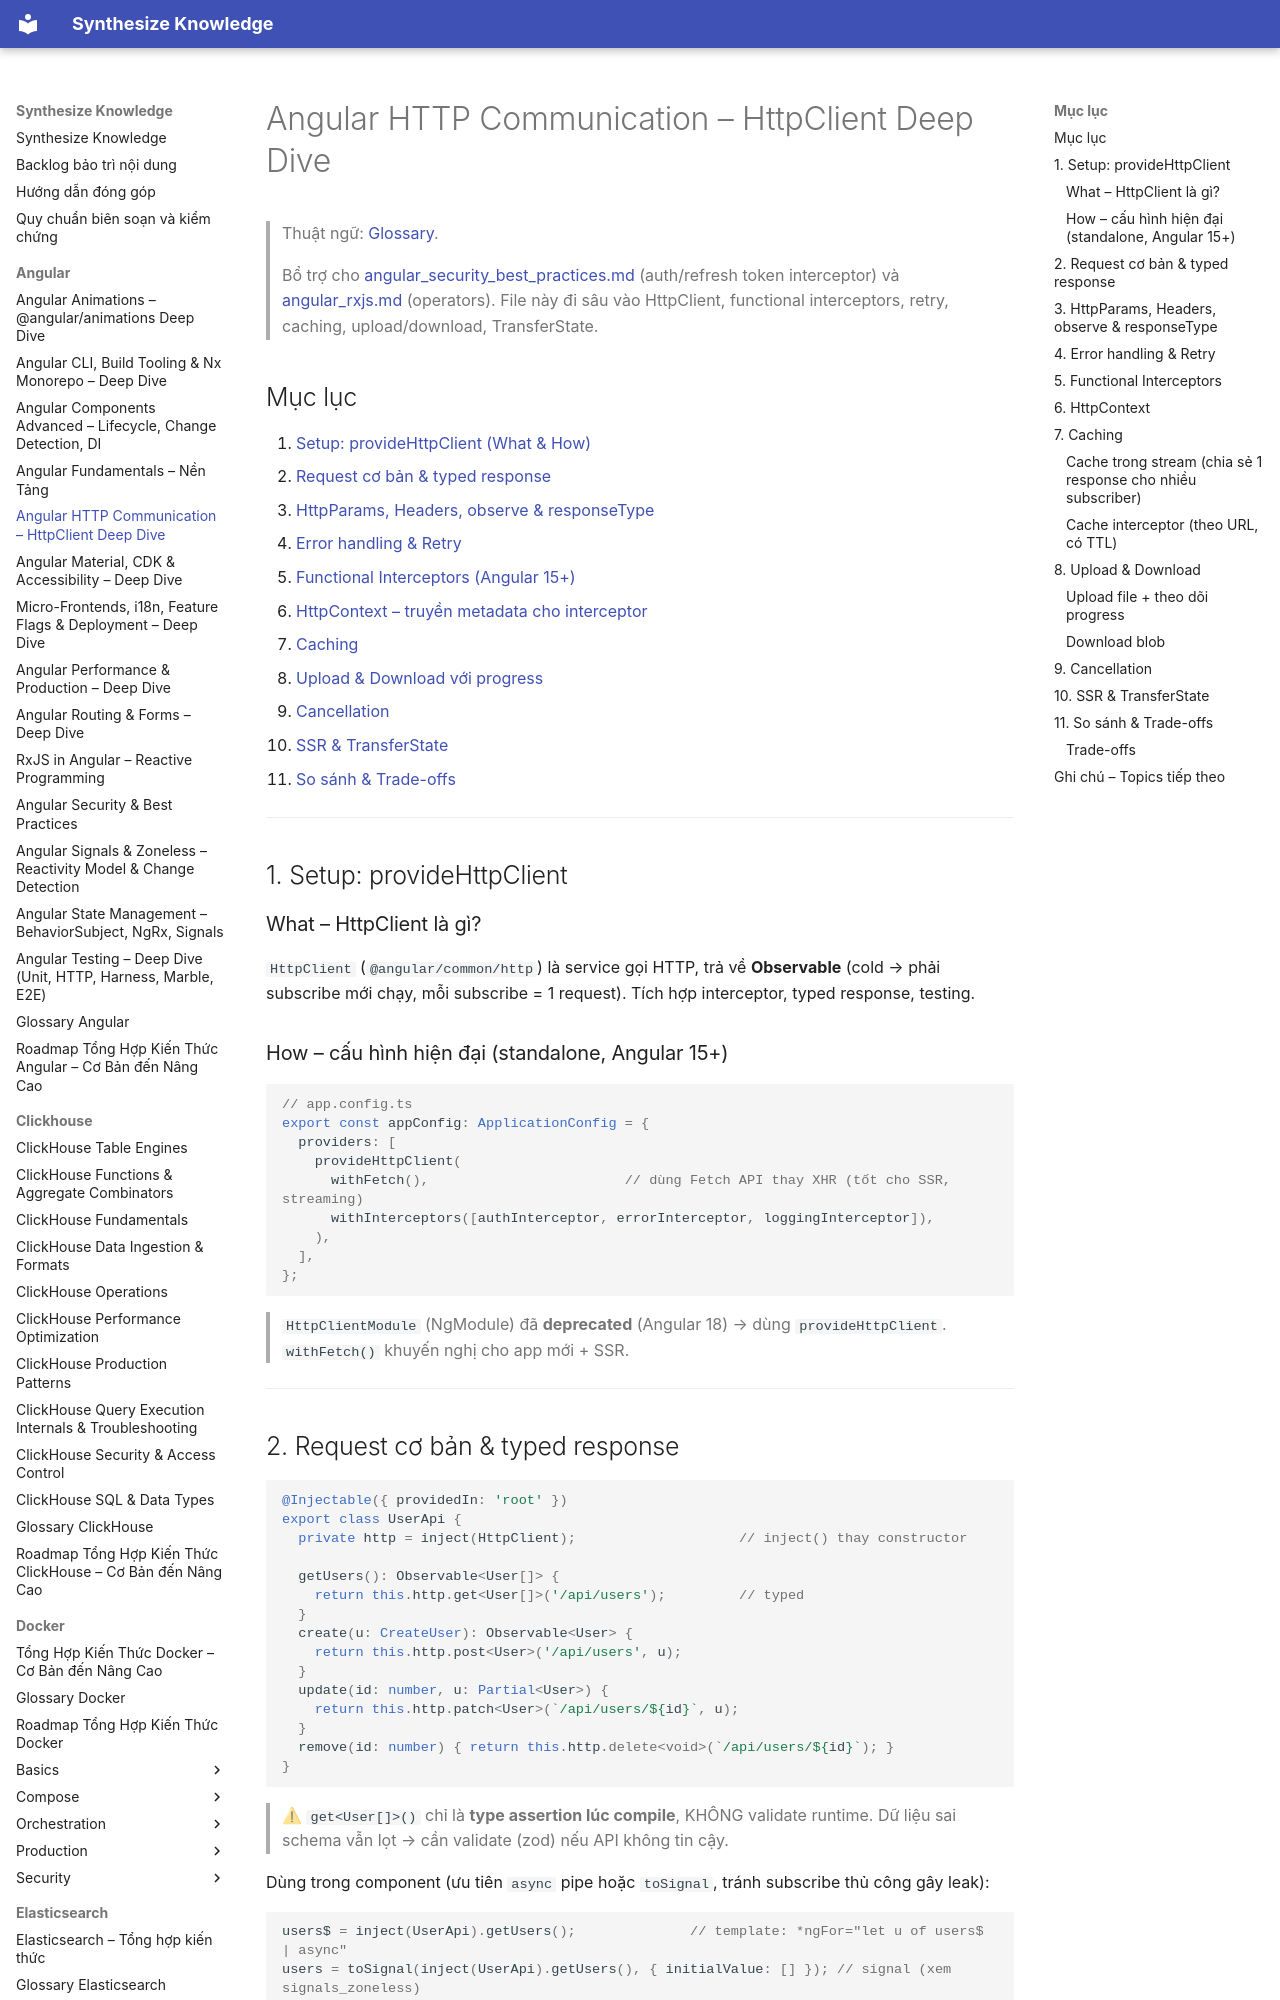

repository: hieutran2811/synthesize_knowledge · page: angular/angular_http_communication/index.html · generator: mkdocs

---
title: "Angular HTTP Communication – HttpClient Deep Dive"
topic: angular
level: mixed
review_status: needs_review
content_updated: 2026-06-04
last_verified: null
version_scope: "unspecified"
source_count: 0
---
# Angular HTTP Communication – HttpClient Deep Dive

> Thuật ngữ: [Glossary](glossary.md).

> Bổ trợ cho [angular_security_best_practices.md](angular_security_best_practices.md) (auth/refresh token interceptor) và [angular_rxjs.md](angular_rxjs.md) (operators). File này đi sâu vào HttpClient, functional interceptors, retry, caching, upload/download, TransferState.

## Mục lục
1. [Setup: provideHttpClient (What & How)](#1-setup-providehttpclient)
2. [Request cơ bản & typed response](#2-request-cơ-bản--typed-response)
3. [HttpParams, Headers, observe & responseType](#3-httpparams-headers-observe--responsetype)
4. [Error handling & Retry](#4-error-handling--retry)
5. [Functional Interceptors (Angular 15+)](#5-functional-interceptors)
6. [HttpContext – truyền metadata cho interceptor](#6-httpcontext)
7. [Caching](#7-caching)
8. [Upload & Download với progress](#8-upload--download)
9. [Cancellation](#9-cancellation)
10. [SSR & TransferState](#10-ssr--transferstate)
11. [So sánh & Trade-offs](#11-so-sánh--trade-offs)

---

## 1. Setup: provideHttpClient

### What – HttpClient là gì?
`HttpClient` (`@angular/common/http`) là service gọi HTTP, trả về **Observable** (cold → phải subscribe mới chạy, mỗi subscribe = 1 request). Tích hợp interceptor, typed response, testing.

### How – cấu hình hiện đại (standalone, Angular 15+)
```ts
// app.config.ts
export const appConfig: ApplicationConfig = {
  providers: [
    provideHttpClient(
      withFetch(),                        // dùng Fetch API thay XHR (tốt cho SSR, streaming)
      withInterceptors([authInterceptor, errorInterceptor, loggingInterceptor]),
    ),
  ],
};
```
> `HttpClientModule` (NgModule) đã **deprecated** (Angular 18) → dùng `provideHttpClient`. `withFetch()` khuyến nghị cho app mới + SSR.

---

## 2. Request cơ bản & typed response

```ts
@Injectable({ providedIn: 'root' })
export class UserApi {
  private http = inject(HttpClient);                    // inject() thay constructor

  getUsers(): Observable<User[]> {
    return this.http.get<User[]>('/api/users');         // typed
  }
  create(u: CreateUser): Observable<User> {
    return this.http.post<User>('/api/users', u);
  }
  update(id: number, u: Partial<User>) {
    return this.http.patch<User>(`/api/users/${id}`, u);
  }
  remove(id: number) { return this.http.delete<void>(`/api/users/${id}`); }
}
```
> ⚠ `get<User[]>()` chỉ là **type assertion lúc compile**, KHÔNG validate runtime. Dữ liệu sai schema vẫn lọt → cần validate (zod) nếu API không tin cậy.

Dùng trong component (ưu tiên `async` pipe hoặc `toSignal`, tránh subscribe thủ công gây leak):
```ts
users$ = inject(UserApi).getUsers();              // template: *ngFor="let u of users$ | async"
users = toSignal(inject(UserApi).getUsers(), { initialValue: [] }); // signal (xem signals_zoneless)
```

---
